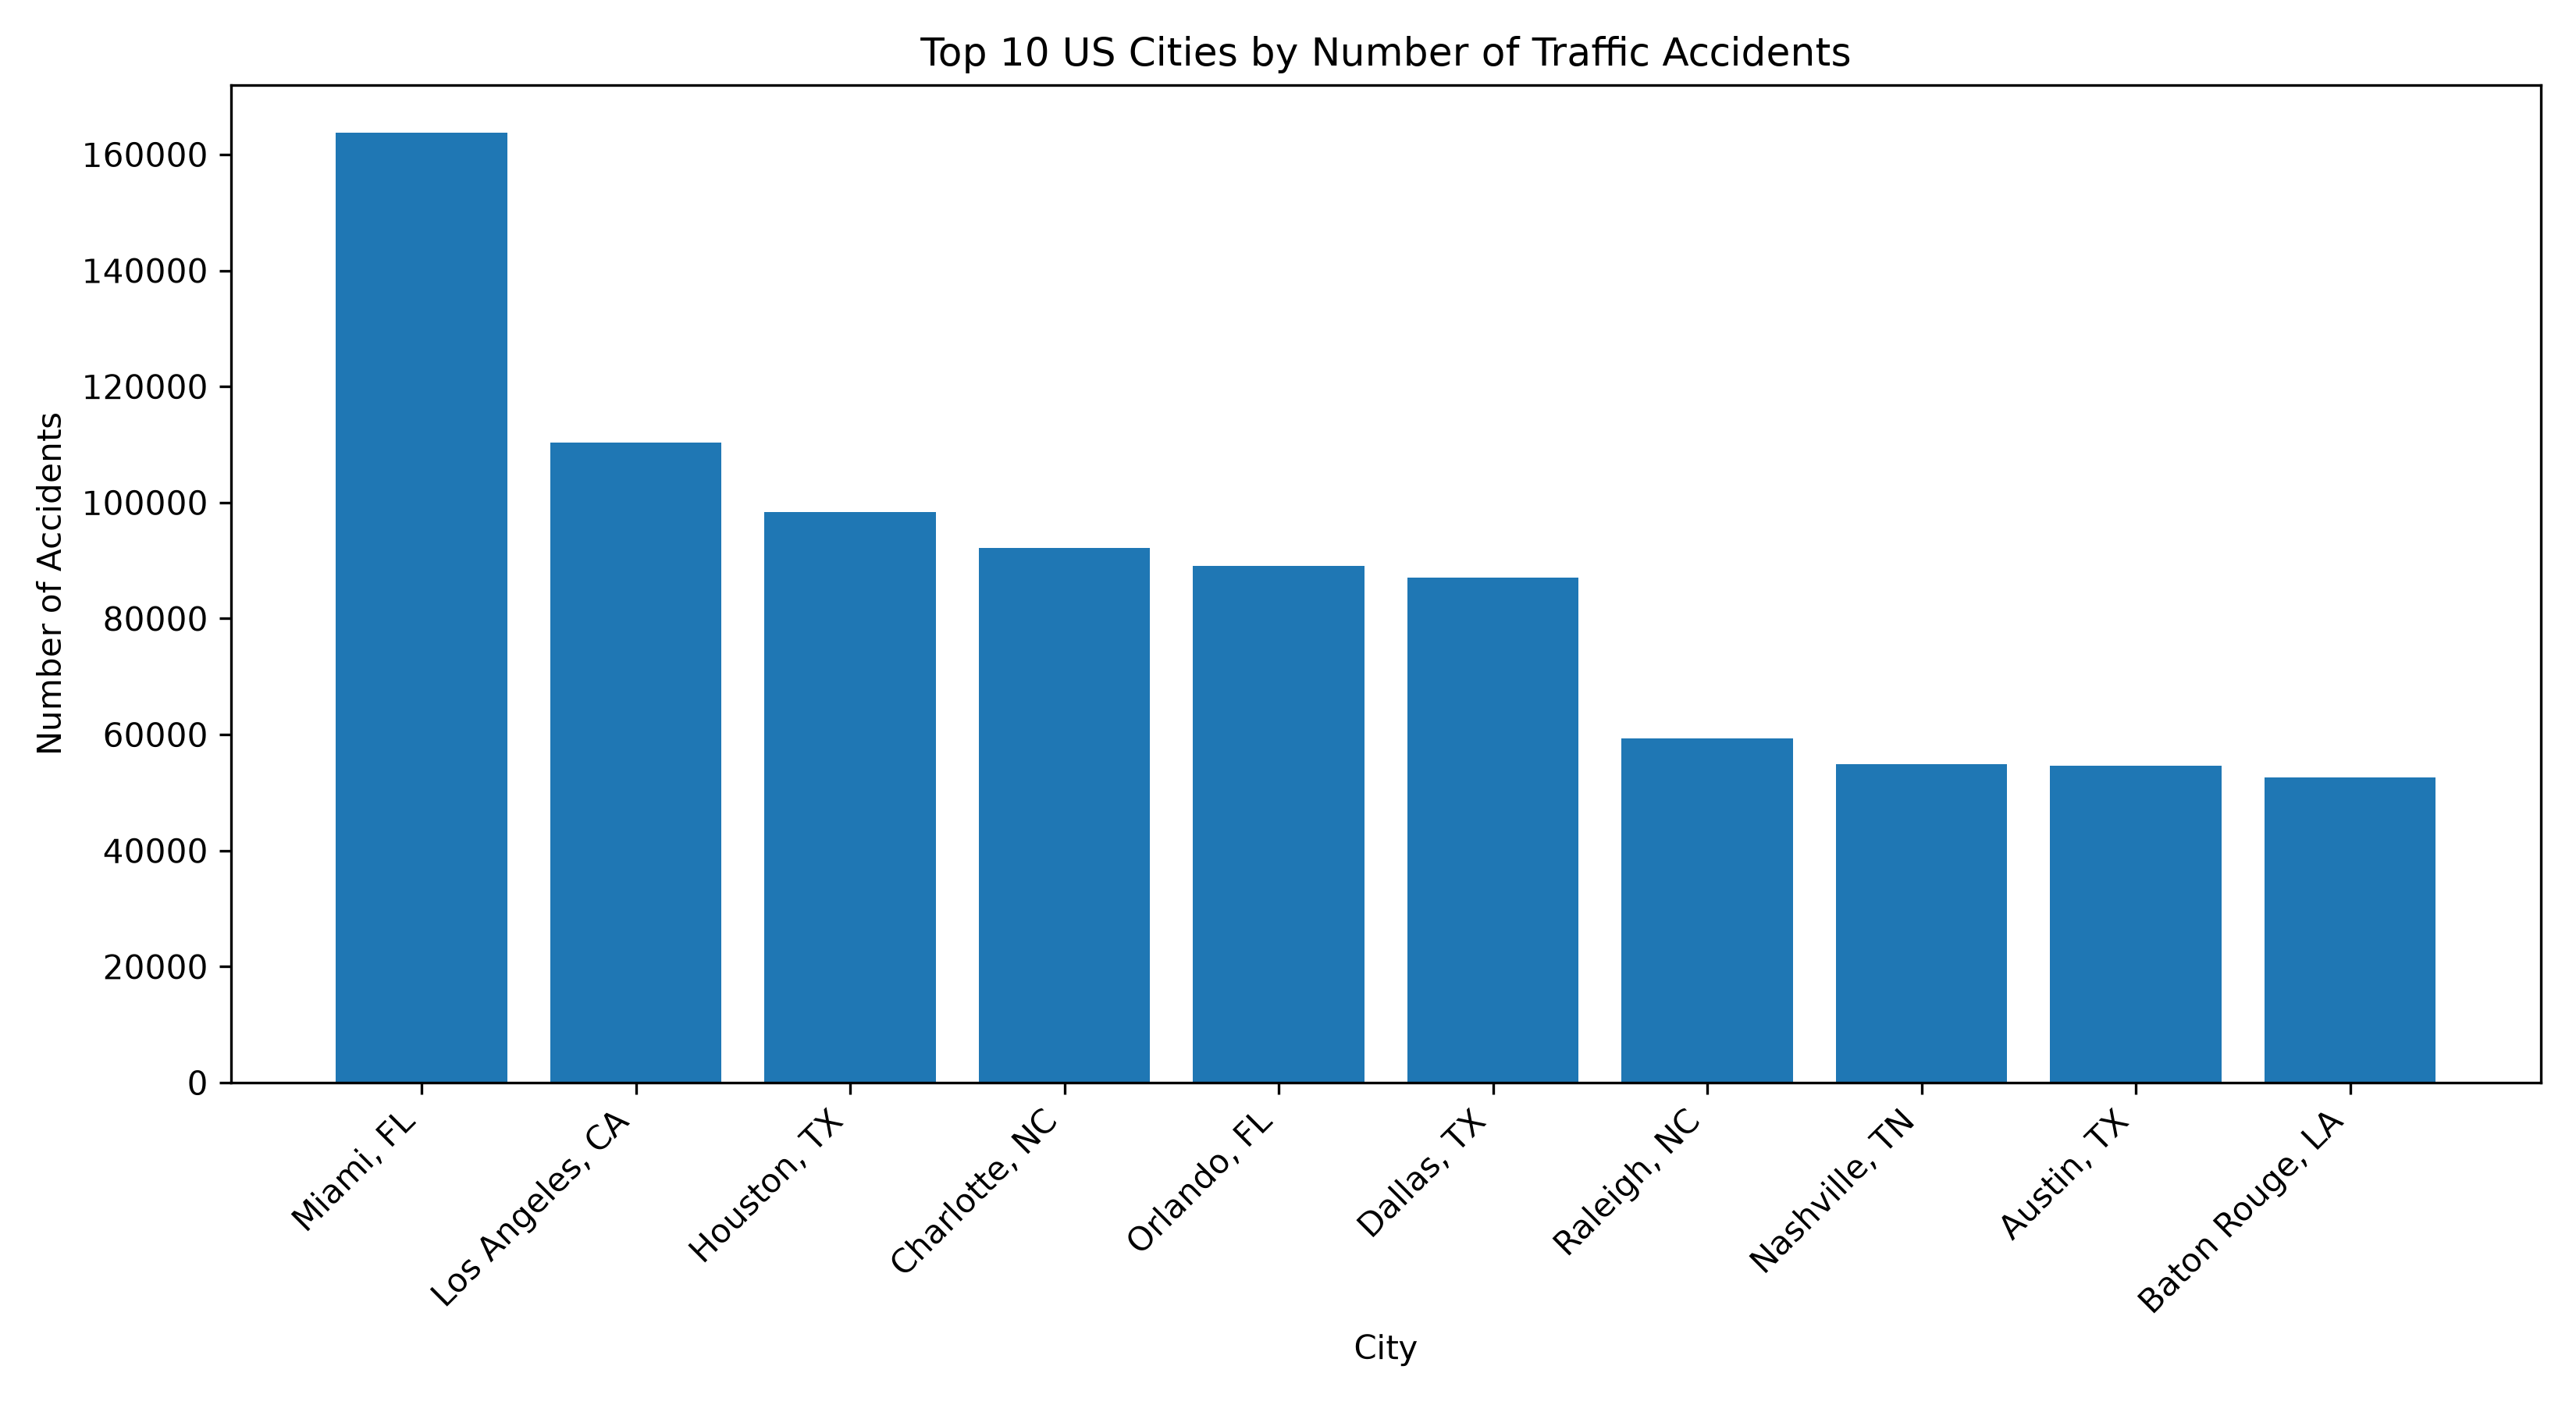

The table this chart was drawn from, first rows:
State, City, count
FL, Miami, 163773
CA, Los Angeles, 110272
TX, Houston, 98324
NC, Charlotte, 92184
FL, Orlando, 89083
TX, Dallas, 87031
NC, Raleigh, 59286
TN, Nashville, 54933
TX, Austin, 54595
LA, Baton Rouge, 52666
